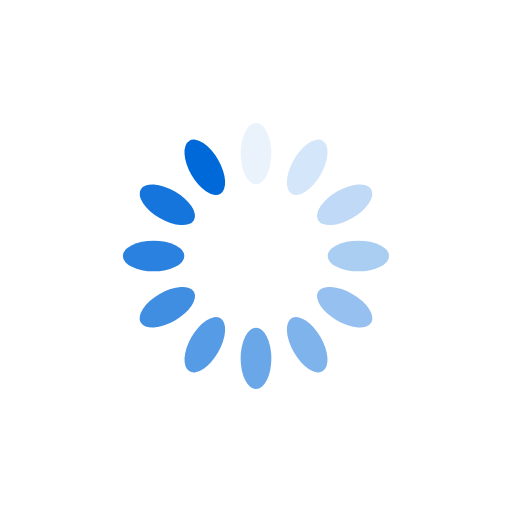
t = 0.00 s
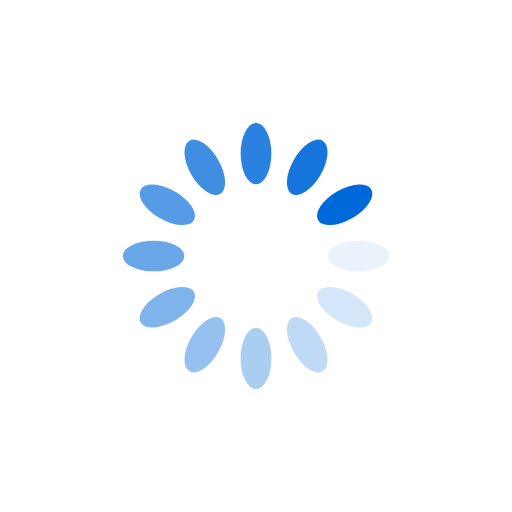
t = 0.25 s
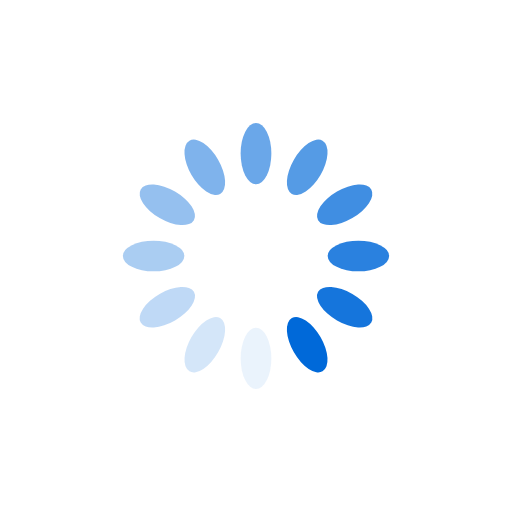
t = 0.50 s
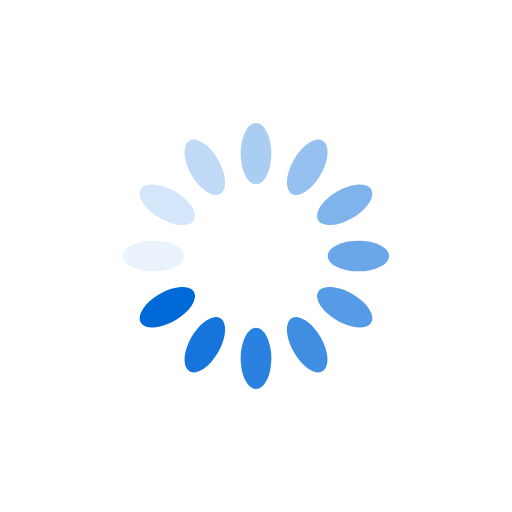
t = 0.75 s

The animated SVG that drew these frames (rendered in a browser with its animation timeline set to each time). Animation: 12 SMIL elements (animate=12); one cycle of 1.00 s, repeats indefinitely.

<?xml version="1.0" encoding="utf-8"?>
<svg xmlns="http://www.w3.org/2000/svg" xmlns:xlink="http://www.w3.org/1999/xlink" style="margin: auto; background: rgb(255, 255, 255); display: block; shape-rendering: auto;" width="200px" height="200px" viewBox="0 0 100 100" preserveAspectRatio="xMidYMid">
<g transform="rotate(0 50 50)">
  <rect x="47" y="24" rx="3" ry="6" width="6" height="12" fill="#0069d9">
    <animate attributeName="opacity" values="1;0" keyTimes="0;1" dur="1s" begin="-0.9166666666666666s" repeatCount="indefinite"></animate>
  </rect>
</g><g transform="rotate(30 50 50)">
  <rect x="47" y="24" rx="3" ry="6" width="6" height="12" fill="#0069d9">
    <animate attributeName="opacity" values="1;0" keyTimes="0;1" dur="1s" begin="-0.8333333333333334s" repeatCount="indefinite"></animate>
  </rect>
</g><g transform="rotate(60 50 50)">
  <rect x="47" y="24" rx="3" ry="6" width="6" height="12" fill="#0069d9">
    <animate attributeName="opacity" values="1;0" keyTimes="0;1" dur="1s" begin="-0.75s" repeatCount="indefinite"></animate>
  </rect>
</g><g transform="rotate(90 50 50)">
  <rect x="47" y="24" rx="3" ry="6" width="6" height="12" fill="#0069d9">
    <animate attributeName="opacity" values="1;0" keyTimes="0;1" dur="1s" begin="-0.6666666666666666s" repeatCount="indefinite"></animate>
  </rect>
</g><g transform="rotate(120 50 50)">
  <rect x="47" y="24" rx="3" ry="6" width="6" height="12" fill="#0069d9">
    <animate attributeName="opacity" values="1;0" keyTimes="0;1" dur="1s" begin="-0.5833333333333334s" repeatCount="indefinite"></animate>
  </rect>
</g><g transform="rotate(150 50 50)">
  <rect x="47" y="24" rx="3" ry="6" width="6" height="12" fill="#0069d9">
    <animate attributeName="opacity" values="1;0" keyTimes="0;1" dur="1s" begin="-0.5s" repeatCount="indefinite"></animate>
  </rect>
</g><g transform="rotate(180 50 50)">
  <rect x="47" y="24" rx="3" ry="6" width="6" height="12" fill="#0069d9">
    <animate attributeName="opacity" values="1;0" keyTimes="0;1" dur="1s" begin="-0.4166666666666667s" repeatCount="indefinite"></animate>
  </rect>
</g><g transform="rotate(210 50 50)">
  <rect x="47" y="24" rx="3" ry="6" width="6" height="12" fill="#0069d9">
    <animate attributeName="opacity" values="1;0" keyTimes="0;1" dur="1s" begin="-0.3333333333333333s" repeatCount="indefinite"></animate>
  </rect>
</g><g transform="rotate(240 50 50)">
  <rect x="47" y="24" rx="3" ry="6" width="6" height="12" fill="#0069d9">
    <animate attributeName="opacity" values="1;0" keyTimes="0;1" dur="1s" begin="-0.25s" repeatCount="indefinite"></animate>
  </rect>
</g><g transform="rotate(270 50 50)">
  <rect x="47" y="24" rx="3" ry="6" width="6" height="12" fill="#0069d9">
    <animate attributeName="opacity" values="1;0" keyTimes="0;1" dur="1s" begin="-0.16666666666666666s" repeatCount="indefinite"></animate>
  </rect>
</g><g transform="rotate(300 50 50)">
  <rect x="47" y="24" rx="3" ry="6" width="6" height="12" fill="#0069d9">
    <animate attributeName="opacity" values="1;0" keyTimes="0;1" dur="1s" begin="-0.08333333333333333s" repeatCount="indefinite"></animate>
  </rect>
</g><g transform="rotate(330 50 50)">
  <rect x="47" y="24" rx="3" ry="6" width="6" height="12" fill="#0069d9">
    <animate attributeName="opacity" values="1;0" keyTimes="0;1" dur="1s" begin="0s" repeatCount="indefinite"></animate>
  </rect>
</g>
<!-- [ldio] generated by https://loading.io/ --></svg>
